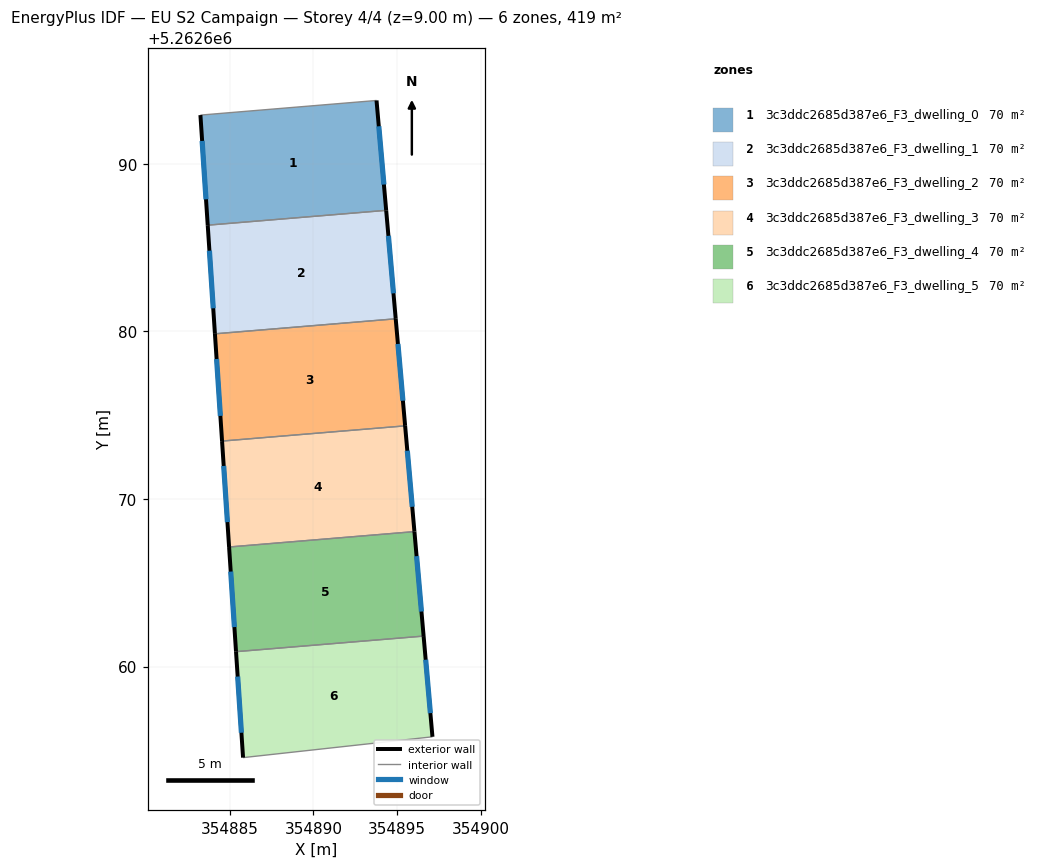
=== STOREY PLAN SPEC (per zone: floor XY polygon, exterior-wall plan segments, windows/doors) ===
zone 1: 3c3ddc2685d387e6_F3_dwelling_0  (69.9 m²)
  floor: (354893.76, 5262693.79) (354894.34, 5262687.23) (354883.69, 5262686.34) (354883.25, 5262692.91)
  exterior wall: (354894.34, 5262687.23) – (354893.76, 5262693.79)  [6.6 m]
    window: (354894.20, 5262688.77) – (354893.90, 5262692.25)  [5.6 m²]
  exterior wall: (354883.25, 5262692.91) – (354883.69, 5262686.34)  [6.6 m]
    window: (354883.36, 5262691.37) – (354883.59, 5262687.89)  [5.6 m²]
  interior walls: 2
zone 2: 3c3ddc2685d387e6_F3_dwelling_1  (69.9 m²)
  floor: (354894.34, 5262687.23) (354894.91, 5262680.76) (354884.12, 5262679.86) (354883.69, 5262686.34)
  exterior wall: (354894.91, 5262680.76) – (354894.34, 5262687.23)  [6.5 m]
    window: (354894.78, 5262682.28) – (354894.47, 5262685.71)  [5.5 m²]
  exterior wall: (354883.69, 5262686.34) – (354884.12, 5262679.86)  [6.5 m]
    window: (354883.79, 5262684.82) – (354884.02, 5262681.38)  [5.5 m²]
  interior walls: 2
zone 3: 3c3ddc2685d387e6_F3_dwelling_2  (69.9 m²)
  floor: (354894.91, 5262680.76) (354895.47, 5262674.37) (354884.54, 5262673.46) (354884.12, 5262679.86)
  exterior wall: (354895.47, 5262674.37) – (354894.91, 5262680.76)  [6.4 m]
    window: (354895.34, 5262675.87) – (354895.04, 5262679.26)  [5.4 m²]
  exterior wall: (354884.12, 5262679.86) – (354884.54, 5262673.46)  [6.4 m]
    window: (354884.22, 5262678.36) – (354884.44, 5262674.96)  [5.4 m²]
  interior walls: 2
zone 4: 3c3ddc2685d387e6_F3_dwelling_3  (69.9 m²)
  floor: (354895.47, 5262674.37) (354896.03, 5262668.05) (354884.96, 5262667.14) (354884.54, 5262673.46)
  exterior wall: (354896.03, 5262668.05) – (354895.47, 5262674.37)  [6.3 m]
    window: (354895.90, 5262669.54) – (354895.60, 5262672.88)  [5.3 m²]
  exterior wall: (354884.54, 5262673.46) – (354884.96, 5262667.14)  [6.3 m]
    window: (354884.64, 5262671.97) – (354884.87, 5262668.62)  [5.3 m²]
  interior walls: 2
zone 5: 3c3ddc2685d387e6_F3_dwelling_4  (69.9 m²)
  floor: (354896.03, 5262668.05) (354896.57, 5262661.82) (354885.38, 5262660.89) (354884.96, 5262667.14)
  exterior wall: (354896.57, 5262661.82) – (354896.03, 5262668.05)  [6.3 m]
    window: (354896.45, 5262663.28) – (354896.15, 5262666.59)  [5.3 m²]
  exterior wall: (354884.96, 5262667.14) – (354885.38, 5262660.89)  [6.3 m]
    window: (354885.06, 5262665.67) – (354885.28, 5262662.36)  [5.3 m²]
  interior walls: 2
zone 6: 3c3ddc2685d387e6_F3_dwelling_5  (69.9 m²)
  floor: (354896.57, 5262661.82) (354897.10, 5262655.81) (354885.80, 5262654.57) (354885.38, 5262660.89)
  exterior wall: (354897.10, 5262655.81) – (354896.57, 5262661.82)  [6.0 m]
    window: (354896.98, 5262657.22) – (354896.70, 5262660.41)  [5.1 m²]
  exterior wall: (354885.38, 5262660.89) – (354885.80, 5262654.57)  [6.3 m]
    window: (354885.48, 5262659.40) – (354885.70, 5262656.05)  [5.3 m²]
  interior walls: 2

=== DERIVED (storey summary) ===
Building: EU S2 Campaign
Storey: 4 of 4  (floor level z = 9.00 m)
Storey gross floor area: 419.4 m²
Zones on this storey: 6
  - 3c3ddc2685d387e6_F3_dwelling_0: floor 69.9 m²; exterior wall 13.2 m (39.5 m²); 2 window(s) 11.1 m²; WWR 28.1%
  - 3c3ddc2685d387e6_F3_dwelling_1: floor 69.9 m²; exterior wall 13.0 m (39.0 m²); 2 window(s) 11.0 m²; WWR 28.1%
  - 3c3ddc2685d387e6_F3_dwelling_2: floor 69.9 m²; exterior wall 12.8 m (38.5 m²); 2 window(s) 10.8 m²; WWR 28.1%
  - 3c3ddc2685d387e6_F3_dwelling_3: floor 69.9 m²; exterior wall 12.7 m (38.0 m²); 2 window(s) 10.7 m²; WWR 28.1%
  - 3c3ddc2685d387e6_F3_dwelling_4: floor 69.9 m²; exterior wall 12.5 m (37.6 m²); 2 window(s) 10.6 m²; WWR 28.1%
  - 3c3ddc2685d387e6_F3_dwelling_5: floor 69.9 m²; exterior wall 12.4 m (37.1 m²); 2 window(s) 10.4 m²; WWR 28.1%
Zone adjacency (shared interzone walls):
  - 3c3ddc2685d387e6_F3_dwelling_0 ↔ 3c3ddc2685d387e6_F3_dwelling_1
  - 3c3ddc2685d387e6_F3_dwelling_1 ↔ 3c3ddc2685d387e6_F3_dwelling_2
  - 3c3ddc2685d387e6_F3_dwelling_2 ↔ 3c3ddc2685d387e6_F3_dwelling_3
  - 3c3ddc2685d387e6_F3_dwelling_3 ↔ 3c3ddc2685d387e6_F3_dwelling_4
  - 3c3ddc2685d387e6_F3_dwelling_4 ↔ 3c3ddc2685d387e6_F3_dwelling_5